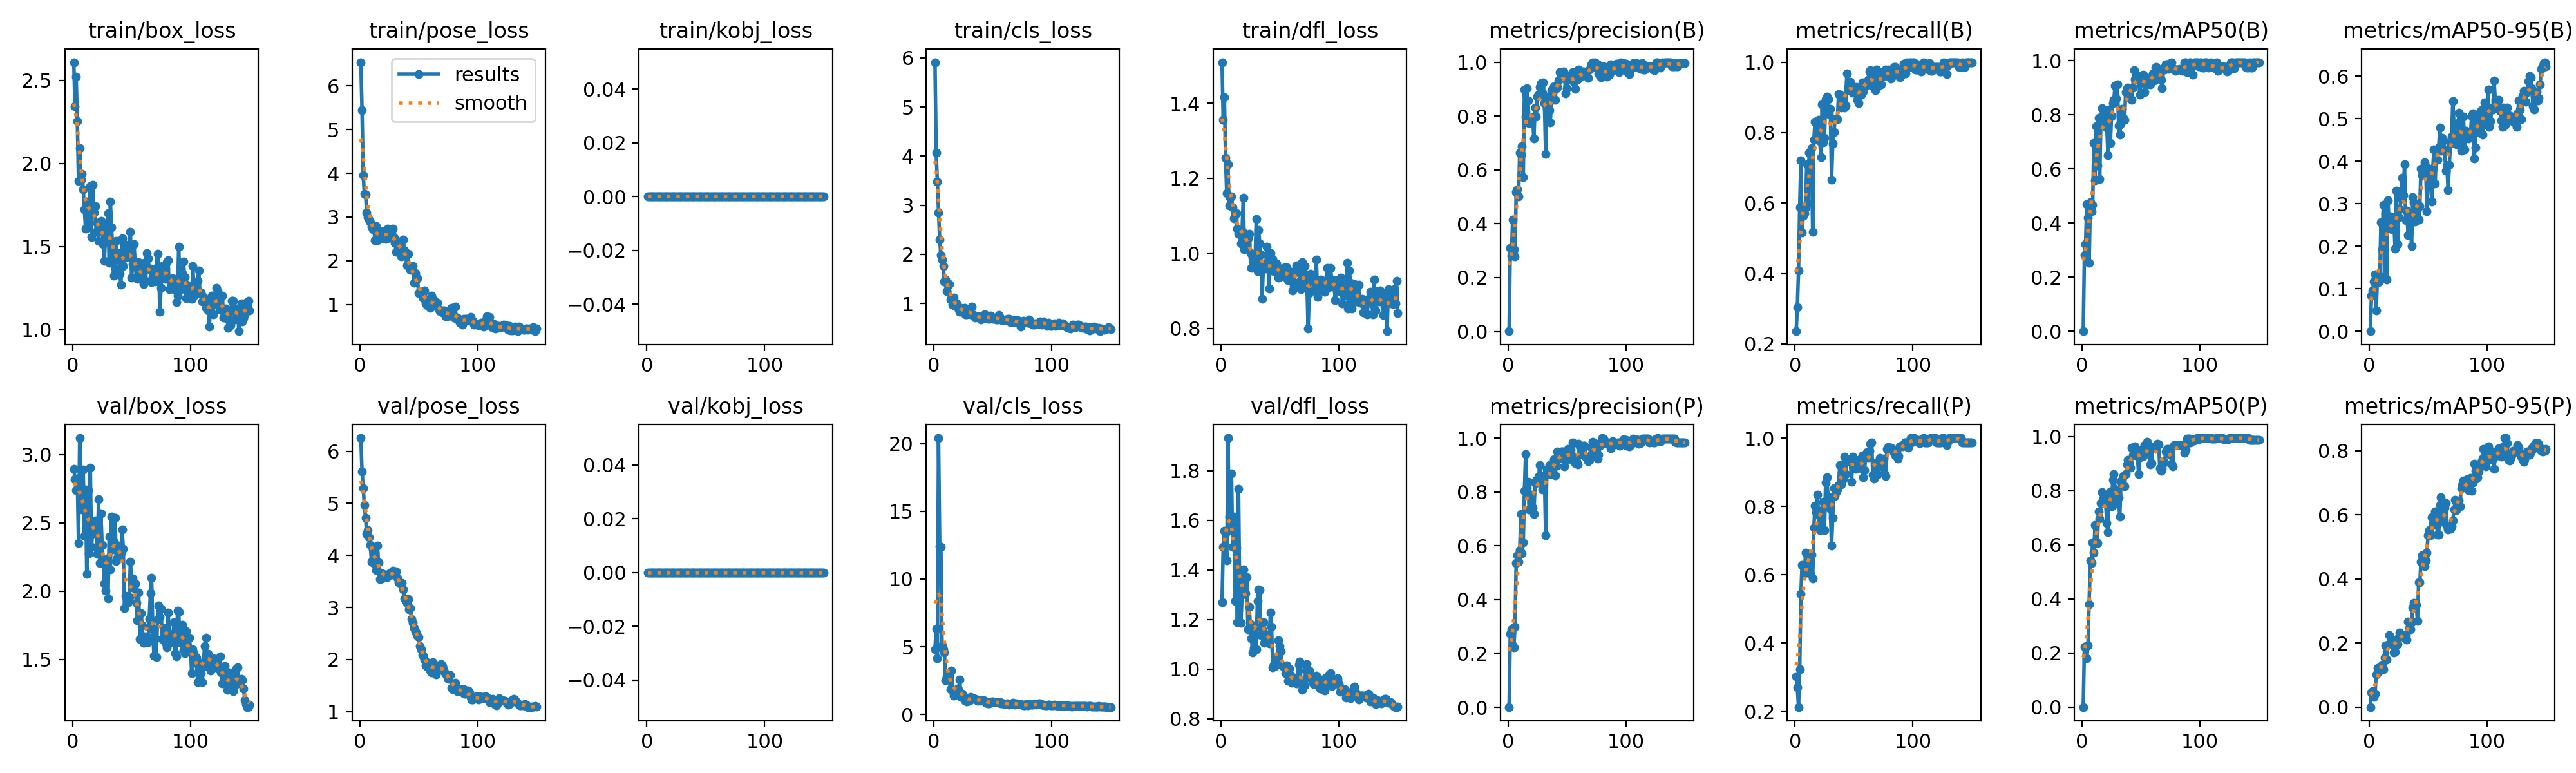

Values plotted in this chart, from the file beside it:
epoch, time, train/box_loss, train/pose_loss, train/kobj_loss, train/cls_loss, train/dfl_loss, metrics/precision(B), metrics/recall(B), metrics/mAP50(B), metrics/mAP50-95(B), metrics/precision(P), metrics/recall(P), metrics/mAP50(P), metrics/mAP50-95(P), val/box_loss, val/pose_loss, val/kobj_loss, val/cls_loss, val/dfl_loss, lr/pg0, lr/pg1, lr/pg2
1, 13.16, 2.61, 6.541, 0, 5.911, 1.509, 0.00081, 0.2361, 0.00055, 0.0002, 0.00086, 0.3028, 0.0006, 0.00017, 2.894, 6.256, 0, 4.834, 1.271, 0.0004939, 0.0004939, 0.0004939
2, 14.4, 2.346, 5.439, 0, 4.068, 1.355, 0.3109, 0.3042, 0.2823, 0.08329, 0.2739, 0.2697, 0.2237, 0.04504, 2.822, 5.614, 0, 6.334, 1.492, 0.001043, 0.001043, 0.001043
3, 15.58, 2.522, 3.962, 0, 3.478, 1.417, 0.2821, 0.4085, 0.3235, 0.09628, 0.2895, 0.2126, 0.2236, 0.0499, 2.741, 5.288, 0, 4.125, 1.559, 0.001584, 0.001584, 0.001584
4, 16.81, 2.257, 3.529, 0, 2.855, 1.255, 0.4146, 0.588, 0.4704, 0.1166, 0.2302, 0.3223, 0.1814, 0.03213, 2.823, 4.967, 0, 20.42, 1.548, 0.001634, 0.001634, 0.001634
5, 17.98, 1.896, 3.516, 0, 2.298, 1.16, 0.3053, 0.7215, 0.4196, 0.1341, 0.2227, 0.5438, 0.2275, 0.04186, 2.354, 4.716, 0, 12.42, 1.438, 0.001623, 0.001623, 0.001623
6, 19.17, 2.09, 3.105, 0, 1.982, 1.238, 0.279, 0.5155, 0.253, 0.04895, 0.2994, 0.6291, 0.3815, 0.1026, 3.121, 4.413, 0, 12.36, 1.932, 0.001612, 0.001612, 0.001612
7, 20.43, 1.903, 2.994, 0, 1.888, 1.127, 0.517, 0.5631, 0.4764, 0.1237, 0.5366, 0.6255, 0.5427, 0.1227, 2.677, 4.485, 0, 5.089, 1.615, 0.001601, 0.001601, 0.001601
8, 21.63, 1.935, 2.941, 0, 1.759, 1.148, 0.5284, 0.5707, 0.4445, 0.115, 0.5645, 0.6035, 0.5332, 0.1108, 2.596, 4.354, 0, 4.813, 1.559, 0.00159, 0.00159, 0.00159
9, 22.82, 1.844, 2.882, 0, 1.445, 1.152, 0.5002, 0.588, 0.4685, 0.119, 0.5415, 0.6653, 0.6099, 0.1187, 2.891, 4.2, 0, 4.55, 1.789, 0.001579, 0.001579, 0.001579
10, 24, 1.724, 2.78, 0, 1.486, 1.122, 0.6646, 0.7103, 0.6966, 0.256, 0.5828, 0.6326, 0.5721, 0.1155, 2.407, 3.885, 0, 2.513, 1.493, 0.001568, 0.001568, 0.001568
11, 25.18, 1.606, 2.714, 0, 1.254, 1.092, 0.6568, 0.6008, 0.559, 0.1927, 0.7187, 0.6596, 0.6726, 0.1319, 2.742, 4.118, 0, 2.799, 1.615, 0.001557, 0.001557, 0.001557
12, 26.36, 1.771, 2.74, 0, 1.365, 1.102, 0.6876, 0.7438, 0.759, 0.2973, 0.571, 0.6481, 0.6119, 0.1172, 2.125, 3.857, 0, 2.559, 1.276, 0.001546, 0.001546, 0.001546
13, 27.51, 1.746, 2.465, 0, 1.395, 1.107, 0.5732, 0.7454, 0.6132, 0.1296, 0.6121, 0.603, 0.607, 0.1538, 2.74, 4.059, 0, 2.877, 1.49, 0.001535, 0.001535, 0.001535
14, 28.68, 1.634, 2.796, 0, 1.086, 1.065, 0.8986, 0.756, 0.7898, 0.2769, 0.8047, 0.6592, 0.7248, 0.1922, 2.277, 3.719, 0, 1.844, 1.188, 0.001524, 0.001524, 0.001524
15, 29.94, 1.863, 2.464, 0, 1.106, 1.052, 0.7975, 0.5173, 0.5634, 0.1216, 0.9403, 0.5897, 0.6971, 0.1476, 2.905, 4.185, 0, 3.22, 1.726, 0.001513, 0.001513, 0.001513
16, 31.16, 1.558, 2.508, 0, 0.9712, 1.05, 0.9022, 0.779, 0.7925, 0.3078, 0.8165, 0.7386, 0.7553, 0.1953, 2.325, 3.862, 0, 1.715, 1.29, 0.001502, 0.001502, 0.001502
17, 32.33, 1.869, 2.604, 0, 1.116, 1.025, 0.8577, 0.8316, 0.8241, 0.2467, 0.8364, 0.8024, 0.795, 0.2241, 2.434, 3.548, 0, 1.386, 1.187, 0.001491, 0.001491, 0.001491
18, 33.5, 1.703, 2.644, 0, 0.9473, 1.059, 0.7738, 0.8271, 0.8198, 0.2703, 0.7358, 0.7842, 0.7705, 0.1966, 2.422, 3.665, 0, 1.683, 1.301, 0.00148, 0.00148, 0.00148
19, 34.77, 1.743, 2.667, 0, 1.008, 1.148, 0.7771, 0.7825, 0.773, 0.2401, 0.7835, 0.8344, 0.7755, 0.2114, 2.518, 3.557, 0, 1.516, 1.403, 0.001469, 0.001469, 0.001469
20, 35.94, 1.588, 2.519, 0, 0.9499, 1.01, 0.7912, 0.8363, 0.7939, 0.2561, 0.7897, 0.7745, 0.7542, 0.2083, 2.422, 3.644, 0, 1.885, 1.33, 0.001458, 0.001458, 0.001458
21, 37.07, 1.641, 2.639, 0, 0.8952, 1.024, 0.7962, 0.776, 0.7538, 0.2638, 0.7421, 0.7312, 0.6819, 0.1712, 2.275, 3.579, 0, 1.84, 1.305, 0.001447, 0.001447, 0.001447
22, 38.19, 1.533, 2.491, 0, 0.8361, 1.026, 0.7164, 0.7296, 0.6516, 0.195, 0.7189, 0.737, 0.6474, 0.1726, 2.673, 3.58, 0, 2.563, 1.371, 0.001436, 0.001436, 0.001436
23, 39.38, 1.606, 2.505, 0, 0.9056, 1.04, 0.8308, 0.8802, 0.8203, 0.3302, 0.8317, 0.7896, 0.7853, 0.2025, 2.205, 3.581, 0, 1.279, 1.16, 0.001425, 0.001425, 0.001425
24, 40.53, 1.654, 2.728, 0, 0.8549, 1.052, 0.7986, 0.7715, 0.6951, 0.2042, 0.8429, 0.8133, 0.7977, 0.1959, 2.569, 3.628, 0, 1.532, 1.251, 0.001414, 0.001414, 0.001414
25, 41.68, 1.643, 2.7, 0, 0.8737, 1, 0.8717, 0.7847, 0.7973, 0.2692, 0.8339, 0.7312, 0.7434, 0.2197, 2.341, 3.639, 0, 1.372, 1.18, 0.001403, 0.001403, 0.001403
26, 42.83, 1.516, 2.532, 0, 0.9139, 0.9612, 0.8799, 0.8943, 0.8441, 0.2861, 0.8554, 0.8707, 0.8401, 0.2333, 2.228, 3.67, 0, 1.068, 1.125, 0.001392, 0.001392, 0.001392
27, 44, 1.415, 2.636, 0, 0.774, 0.9884, 0.9087, 0.9014, 0.8568, 0.3125, 0.8993, 0.8856, 0.8627, 0.2226, 2.058, 3.631, 0, 0.9873, 1.068, 0.001381, 0.001381, 0.001381
28, 45.14, 1.613, 2.74, 0, 0.783, 0.9855, 0.9229, 0.8957, 0.907, 0.3612, 0.8397, 0.8289, 0.806, 0.225, 2.006, 3.711, 0, 0.9451, 1.085, 0.00137, 0.00137, 0.00137
29, 46.26, 1.555, 2.523, 0, 0.8265, 0.9695, 0.8875, 0.8527, 0.8605, 0.3205, 0.8078, 0.8107, 0.7517, 0.2248, 2.242, 3.694, 0, 1.057, 1.171, 0.001359, 0.001359, 0.001359
30, 47.39, 1.699, 2.413, 0, 0.8214, 1.091, 0.9242, 0.8671, 0.9139, 0.3922, 0.8498, 0.792, 0.7881, 0.2165, 1.948, 3.672, 0, 1.008, 1.079, 0.001348, 0.001348, 0.001348
31, 48.57, 1.402, 2.204, 0, 0.7809, 0.9524, 0.8477, 0.6664, 0.7597, 0.2615, 0.8624, 0.6849, 0.7765, 0.2219, 2.399, 3.69, 0, 1.312, 1.275, 0.001337, 0.001337, 0.001337
32, 49.69, 1.771, 2.442, 0, 0.9396, 1.062, 0.6588, 0.7679, 0.7283, 0.2829, 0.6386, 0.7668, 0.7035, 0.2102, 2.161, 3.569, 0, 1.241, 1.321, 0.001326, 0.001326, 0.001326
33, 50.94, 1.613, 2.434, 0, 0.7808, 1.027, 0.8259, 0.8011, 0.7687, 0.2268, 0.882, 0.853, 0.835, 0.2668, 2.547, 3.484, 0, 1.161, 1.319, 0.001315, 0.001315, 0.001315
34, 52.22, 1.482, 2.408, 0, 0.7713, 0.9971, 0.8696, 0.8373, 0.8226, 0.268, 0.8701, 0.8311, 0.8257, 0.2461, 2.305, 3.457, 0, 1.179, 1.136, 0.001304, 0.001304, 0.001304
35, 53.44, 1.324, 2.098, 0, 0.7134, 0.8784, 0.8218, 0.8382, 0.7893, 0.2682, 0.8999, 0.8426, 0.8538, 0.2435, 2.363, 3.473, 0, 1.166, 1.161, 0.001293, 0.001293, 0.001293
36, 54.57, 1.363, 2.202, 0, 0.7249, 0.965, 0.777, 0.8386, 0.7821, 0.1999, 0.8658, 0.8493, 0.8173, 0.266, 2.536, 3.466, 0, 1.096, 1.188, 0.001282, 0.001282, 0.001282
37, 55.71, 1.532, 2.48, 0, 0.7264, 0.973, 0.897, 0.9103, 0.8838, 0.315, 0.8881, 0.8619, 0.8606, 0.3108, 2.222, 3.346, 0, 1.002, 1.106, 0.001271, 0.001271, 0.001271
38, 56.85, 1.42, 2.235, 0, 0.7349, 0.9582, 0.8613, 0.9083, 0.898, 0.3035, 0.907, 0.921, 0.8982, 0.325, 2.245, 3.179, 0, 1.04, 1.13, 0.00126, 0.00126, 0.00126
39, 58.05, 1.459, 2.14, 0, 0.7202, 1.017, 0.9105, 0.8713, 0.9003, 0.2583, 0.9218, 0.8638, 0.9131, 0.3186, 2.333, 3.137, 0, 1.051, 1.14, 0.001249, 0.001249, 0.001249
40, 59.2, 1.337, 1.895, 0, 0.6747, 0.9659, 0.8612, 0.8974, 0.8925, 0.2805, 0.8612, 0.8998, 0.9039, 0.3192, 2.318, 3.083, 0, 1.024, 1.126, 0.001238, 0.001238, 0.001238
41, 60.49, 1.271, 2.158, 0, 0.6992, 0.9056, 0.904, 0.8838, 0.8595, 0.2877, 0.8973, 0.8798, 0.8864, 0.2698, 2.282, 3.165, 0, 1.042, 1.103, 0.001227, 0.001227, 0.001227
42, 61.66, 1.548, 1.864, 0, 0.7381, 0.9995, 0.9086, 0.8719, 0.8561, 0.2619, 0.951, 0.9456, 0.9586, 0.3893, 2.45, 2.968, 0, 1.057, 1.228, 0.001216, 0.001216, 0.001216
43, 62.83, 1.381, 1.79, 0, 0.7765, 0.955, 0.9328, 0.8759, 0.9006, 0.2942, 0.9245, 0.8951, 0.9302, 0.3902, 2.309, 2.988, 0, 1.008, 1.171, 0.001205, 0.001205, 0.001205
44, 63.97, 1.514, 1.839, 0, 0.736, 0.9847, 0.9623, 0.9686, 0.9648, 0.3827, 0.9377, 0.9354, 0.9355, 0.4546, 1.879, 2.781, 0, 0.8618, 1.006, 0.001194, 0.001194, 0.001194
45, 65.13, 1.433, 1.878, 0, 0.7542, 0.9519, 0.9425, 0.9302, 0.9316, 0.3664, 0.9498, 0.9372, 0.9653, 0.4739, 1.968, 2.705, 0, 0.8607, 1.017, 0.001183, 0.001183, 0.001183
46, 66.26, 1.436, 1.494, 0, 0.6936, 0.9701, 0.963, 0.9448, 0.9454, 0.3697, 0.9495, 0.9322, 0.9491, 0.4504, 1.946, 2.61, 0, 0.8249, 1.012, 0.001172, 0.001172, 0.001172
47, 67.43, 1.461, 1.722, 0, 0.6911, 0.9728, 0.9642, 0.9434, 0.9462, 0.3972, 0.9506, 0.9306, 0.9273, 0.44, 1.92, 2.537, 0, 0.8337, 1.03, 0.001161, 0.001161, 0.001161
48, 68.56, 1.49, 1.564, 0, 0.754, 0.961, 0.9459, 0.9173, 0.9382, 0.3867, 0.8937, 0.8718, 0.861, 0.4573, 1.958, 2.516, 0, 0.9248, 1.054, 0.00115, 0.00115, 0.00115
49, 69.69, 1.589, 1.601, 0, 0.7272, 0.9355, 0.8843, 0.9127, 0.8741, 0.2825, 0.9171, 0.9459, 0.9227, 0.4829, 2.217, 2.459, 0, 0.9607, 1.117, 0.001139, 0.001139, 0.001139
50, 70.81, 1.313, 1.258, 0, 0.6822, 0.9475, 0.9036, 0.9272, 0.9313, 0.373, 0.9342, 0.9297, 0.9522, 0.5368, 2.095, 2.433, 0, 0.9347, 1.092, 0.001128, 0.001128, 0.001128
51, 71.98, 1.394, 1.289, 0, 0.7191, 0.9582, 0.9495, 0.9164, 0.9464, 0.3704, 0.9594, 0.9305, 0.9492, 0.5523, 2.093, 2.262, 0, 0.8939, 1.073, 0.001117, 0.001117, 0.001117
52, 73.14, 1.516, 1.282, 0, 0.6992, 0.9417, 0.9489, 0.9293, 0.949, 0.3683, 0.9278, 0.9094, 0.9278, 0.5356, 2.022, 2.196, 0, 0.8865, 1.015, 0.001106, 0.001106, 0.001106
53, 74.31, 1.409, 1.23, 0, 0.6719, 0.9376, 0.9348, 0.8936, 0.8844, 0.305, 0.9574, 0.9227, 0.968, 0.593, 2.058, 2.087, 0, 0.924, 1.01, 0.001095, 0.001095, 0.001095
54, 75.52, 1.315, 1.141, 0, 0.6753, 0.9626, 0.9345, 0.8837, 0.9098, 0.3836, 0.9224, 0.9359, 0.9497, 0.5745, 1.915, 2.075, 0, 0.9247, 1.005, 0.001084, 0.001084, 0.001084
55, 76.65, 1.306, 1.314, 0, 0.7624, 0.9579, 0.9638, 0.9136, 0.9365, 0.4269, 0.984, 0.9321, 0.9803, 0.5705, 1.785, 1.998, 0, 0.8565, 0.9826, 0.001073, 0.001073, 0.001073
56, 77.78, 1.404, 1.029, 0, 0.7097, 0.9631, 0.9268, 0.9076, 0.9204, 0.3478, 0.9297, 0.9123, 0.9496, 0.611, 1.988, 1.882, 0, 0.9181, 1.014, 0.001062, 0.001062, 0.001062
57, 78.9, 1.372, 0.9839, 0, 0.6778, 0.9273, 0.9019, 0.943, 0.9307, 0.4225, 0.9073, 0.9487, 0.9513, 0.5938, 1.65, 1.865, 0, 0.7959, 0.9538, 0.001051, 0.001051, 0.001051
58, 80.04, 1.313, 1.103, 0, 0.6602, 0.9281, 0.9505, 0.9173, 0.914, 0.4038, 0.9135, 0.8846, 0.8976, 0.5381, 1.841, 1.942, 0, 0.8237, 1.001, 0.00104, 0.00104, 0.00104
59, 81.18, 1.298, 1.098, 0, 0.6635, 0.9453, 0.9371, 0.9366, 0.9279, 0.4325, 0.9029, 0.9067, 0.9034, 0.5381, 1.752, 1.921, 0, 0.828, 0.9748, 0.001029, 0.001029, 0.001029
60, 82.35, 1.272, 0.9155, 0, 0.6673, 0.9501, 0.9733, 0.943, 0.9543, 0.4795, 0.9792, 0.9487, 0.9594, 0.6315, 1.621, 1.788, 0, 0.7638, 0.9443, 0.001018, 0.001018, 0.001018
... 90 more rows
